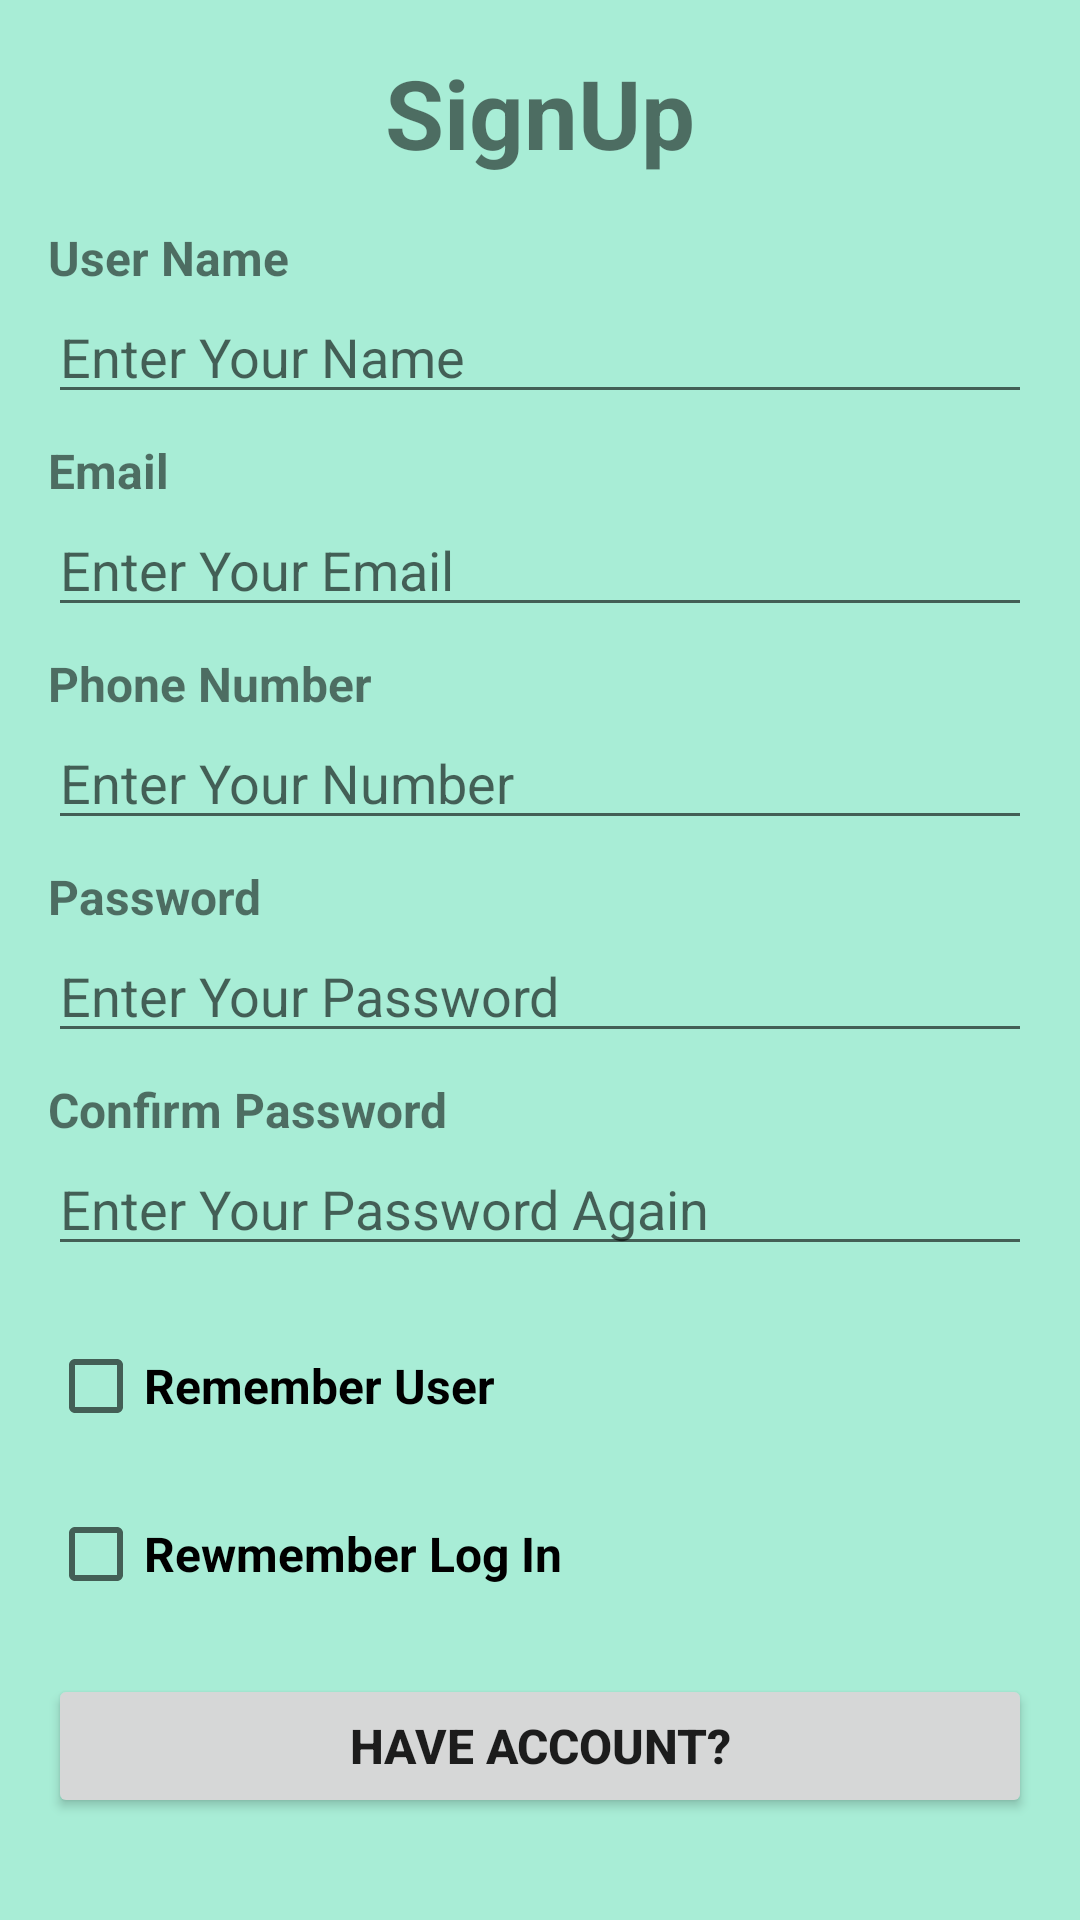

Write the Android layout XML for this screen, with the resource values it uses.
<!-- AndroidManifest.xml: application theme Theme.CSE489N2021260082 -->
<!-- res/layout/sign_up_activity.xml -->
<?xml version="1.0" encoding="utf-8"?>
<LinearLayout
    xmlns:android="http://schemas.android.com/apk/res/android"
    xmlns:app="http://schemas.android.com/apk/res-auto"
    xmlns:tools="http://schemas.android.com/tools"
    android:id="@+id/main"
    android:layout_width="match_parent"
    android:layout_height="match_parent"
    android:orientation="vertical"
    android:background="#A8EDD6"
    tools:context=".SignupActivity"
    android:padding="16dp">

     <TextView
         android:layout_width="match_parent"
         android:layout_height="wrap_content"
         android:text="SignUp"
         android:gravity="center_horizontal"
         android:textSize="32dp"
         android:textStyle="bold"
         android:layout_marginBottom="8dp"/>
    <TextView
        android:layout_width="match_parent"
        android:layout_height="wrap_content"
        android:text="User Name"
        android:textStyle="bold"
        android:textSize="16dp"
        android:layout_marginTop="8dp"/>
    <EditText
        android:id="@+id/etUserName"
        android:layout_width="match_parent"
        android:layout_height="wrap_content"
        android:inputType="textPersonName"
        android:hint="Enter Your Name"
        android:maxLength="8"/>
    <TextView
        android:layout_width="match_parent"
        android:layout_height="wrap_content"
        android:text="Email"
        android:textStyle="bold"
        android:textSize="16dp"
        android:layout_marginTop="8dp"/>
    <EditText
        android:id="@+id/etEmail"
        android:layout_width="match_parent"
        android:layout_height="wrap_content"
        android:inputType="textEmailAddress"
        android:hint="Enter Your Email"/>
    <TextView
        android:layout_width="match_parent"
        android:layout_height="wrap_content"
        android:text="Phone Number"
        android:textStyle="bold"
        android:textSize="16dp"
        android:layout_marginTop="8dp"/>
    <EditText
        android:id="@+id/etPhoneNumber"
        android:layout_width="match_parent"
        android:layout_height="wrap_content"
        android:inputType="phone"
        android:hint="Enter Your Number"
        android:maxLength="13"/>
    <TextView
        android:layout_width="match_parent"
        android:layout_height="wrap_content"
        android:text="Password"
        android:textStyle="bold"
        android:textSize="16dp"
        android:layout_marginTop="8dp"/>
    <EditText
        android:id="@+id/etPassword"
        android:layout_width="match_parent"
        android:layout_height="wrap_content"
        android:inputType="numberPassword"
        android:hint="Enter Your Password"
        android:maxLength="4"/>
    <TextView
        android:layout_width="match_parent"
        android:layout_height="wrap_content"
        android:text="Confirm Password"
        android:textStyle="bold"
        android:textSize="16dp"
        android:layout_marginTop="8dp"/>
    <EditText
        android:id="@+id/etConfirmPassword"
        android:layout_width="match_parent"
        android:layout_height="wrap_content"
        android:inputType="numberPassword"
        android:hint="Enter Your Password Again"
        android:maxLength="4"/>
    <CheckBox
        android:id="@+id/cbRememberUser"
        android:layout_width="match_parent"
        android:layout_height="wrap_content"
        android:text="Remember User"
        android:textSize="16dp"
        android:textStyle="bold"
        android:layout_marginTop="24dp"/>
    <CheckBox
        android:id="@+id/cbRememberLogin"
        android:layout_width="match_parent"
        android:layout_height="wrap_content"
        android:text="Rewmember Log In"
        android:textSize="16dp"
        android:textStyle="bold"
        android:layout_marginTop="24dp"/>
    <Button
        android:id="@+id/btnHaveAccount"
        android:layout_width="match_parent"
        android:layout_height="wrap_content"
        android:text="Have Account?"
        android:textStyle="bold"
        android:textSize="16dp"
        android:layout_marginTop="24dp" />
    <View
        android:layout_width="match_parent"
        android:layout_height="0dp"
        android:layout_weight="1"/>

    <Button
        android:id="@+id/btnSignUp"
        android:layout_width="match_parent"
        android:layout_height="wrap_content"
        android:text="Sign Up"
        android:textStyle="bold"
        android:textSize="16dp"
        android:layout_marginTop="24dp" />


</LinearLayout>
<!-- resources referenced by this layout -->
<resources>
  <style name="Theme.CSE489N2021260082" parent="Theme.AppCompat.Light.NoActionBar">
          
          <item name="colorPrimary">@color/purple_500</item>
          <item name="colorPrimaryVariant">@color/purple_700</item>
          <item name="colorOnPrimary">@color/white</item>
          
          <item name="colorSecondary">@color/teal_200</item>
          <item name="colorSecondaryVariant">@color/teal_700</item>
          <item name="colorOnSecondary">@color/black</item>
          
          <item name="android:statusBarColor">?attr/colorPrimaryVariant</item>
          
      </style>
  <!-- not gathered from this repository: default colours our renderer supplied (Android Studio template values) -->
  <color name="purple_500">#FF6200EE</color>
  <color name="purple_700">#FF3700B3</color>
  <color name="teal_200">#FF03DAC5</color>
  <color name="teal_700">#FF018786</color>
  <color name="black">#FF000000</color>
  <color name="white">#FFFFFFFF</color>
</resources>
